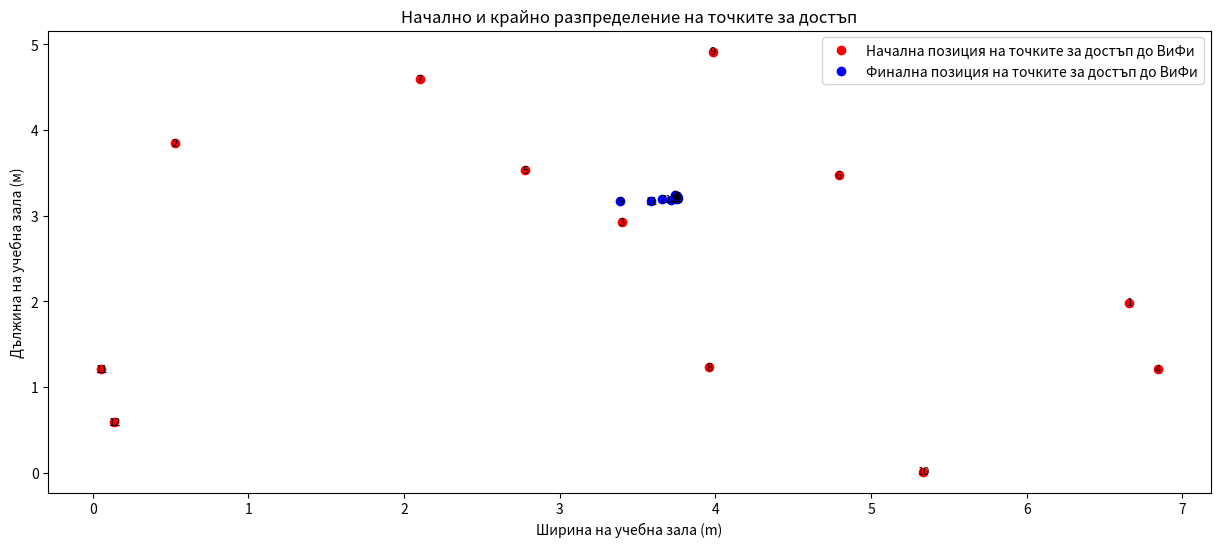
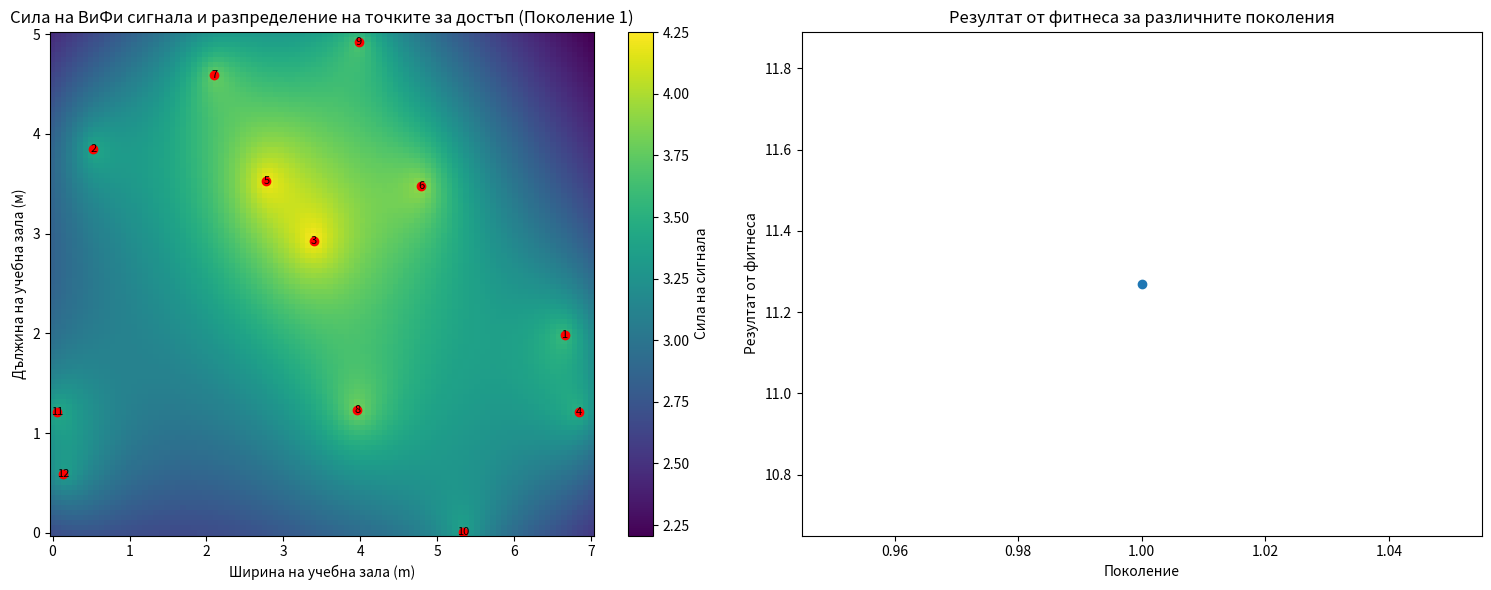
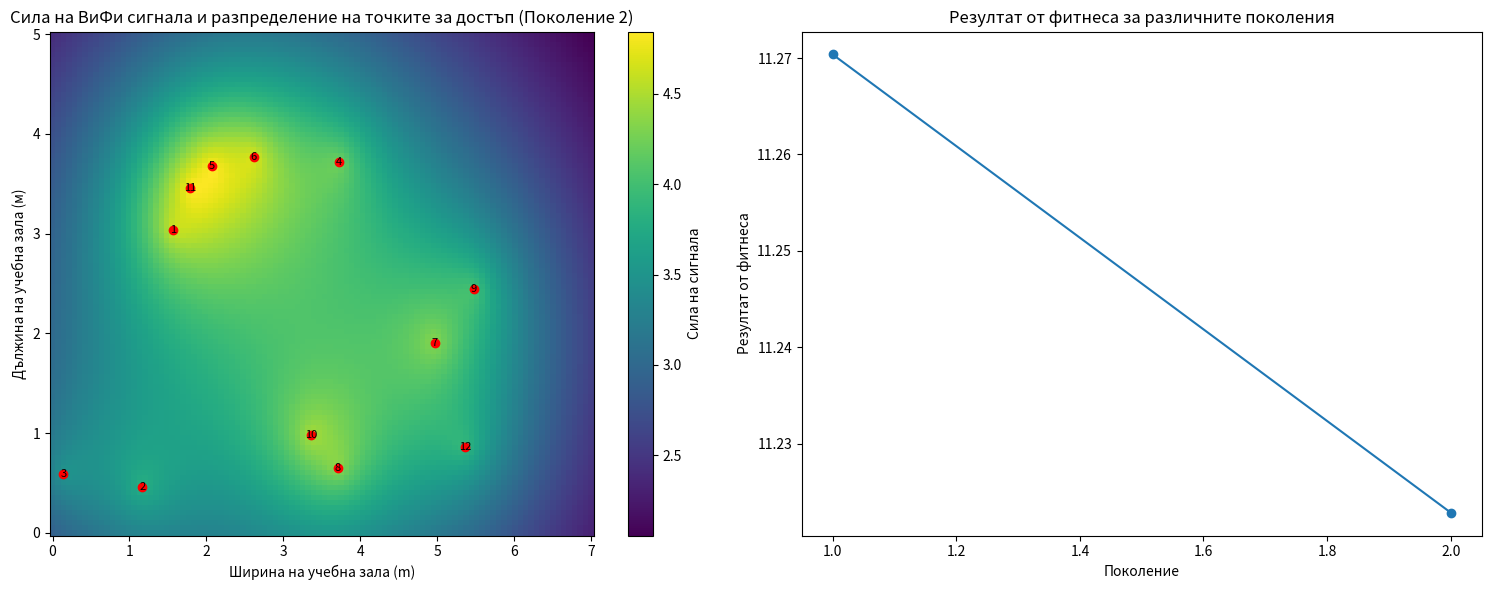
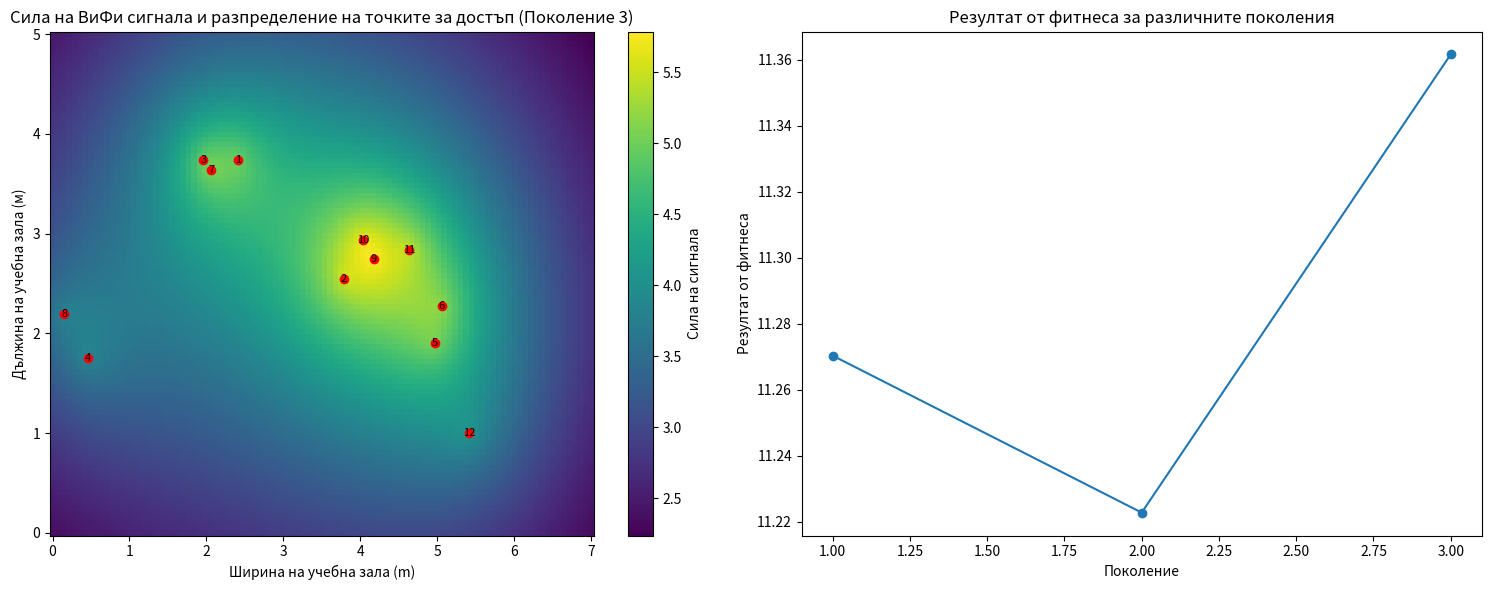
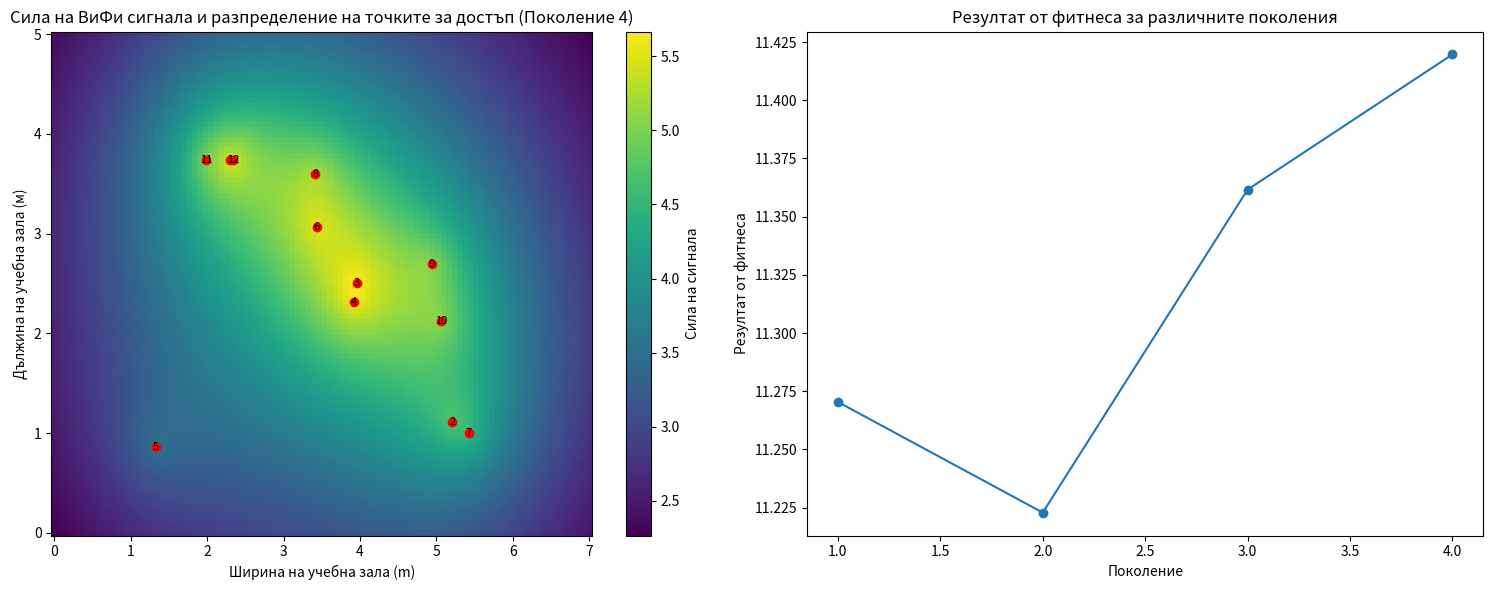
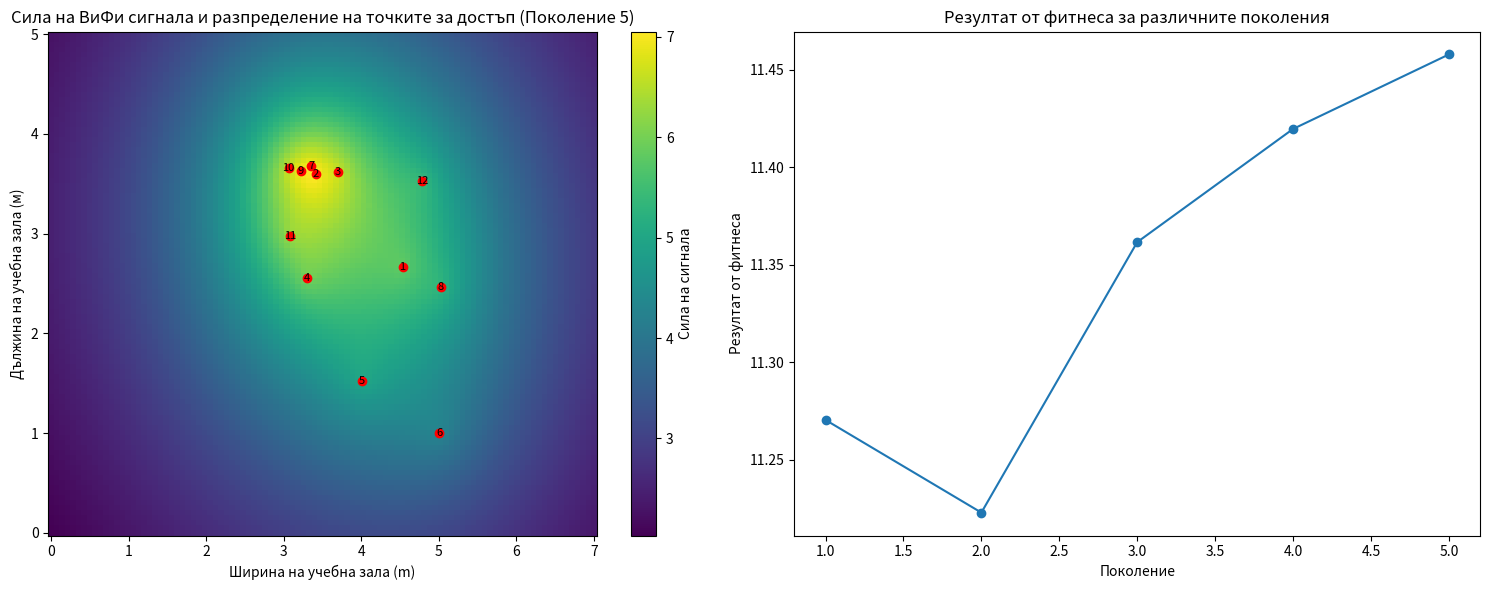
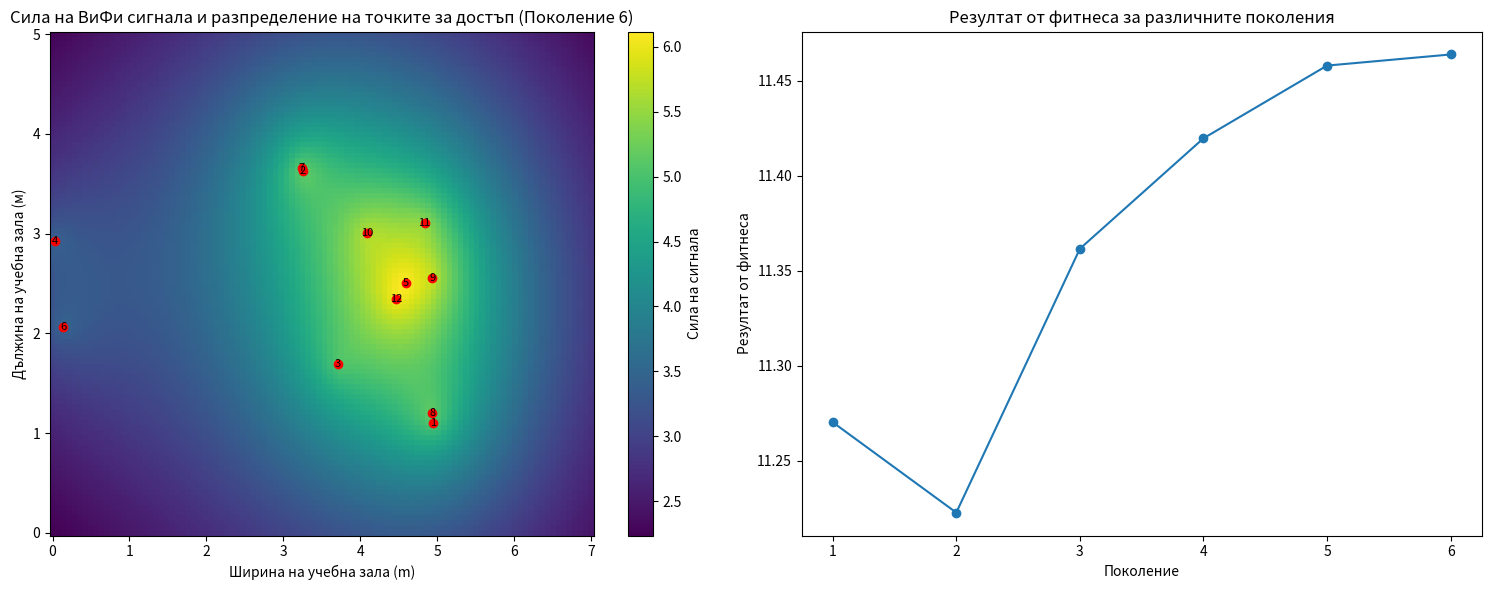
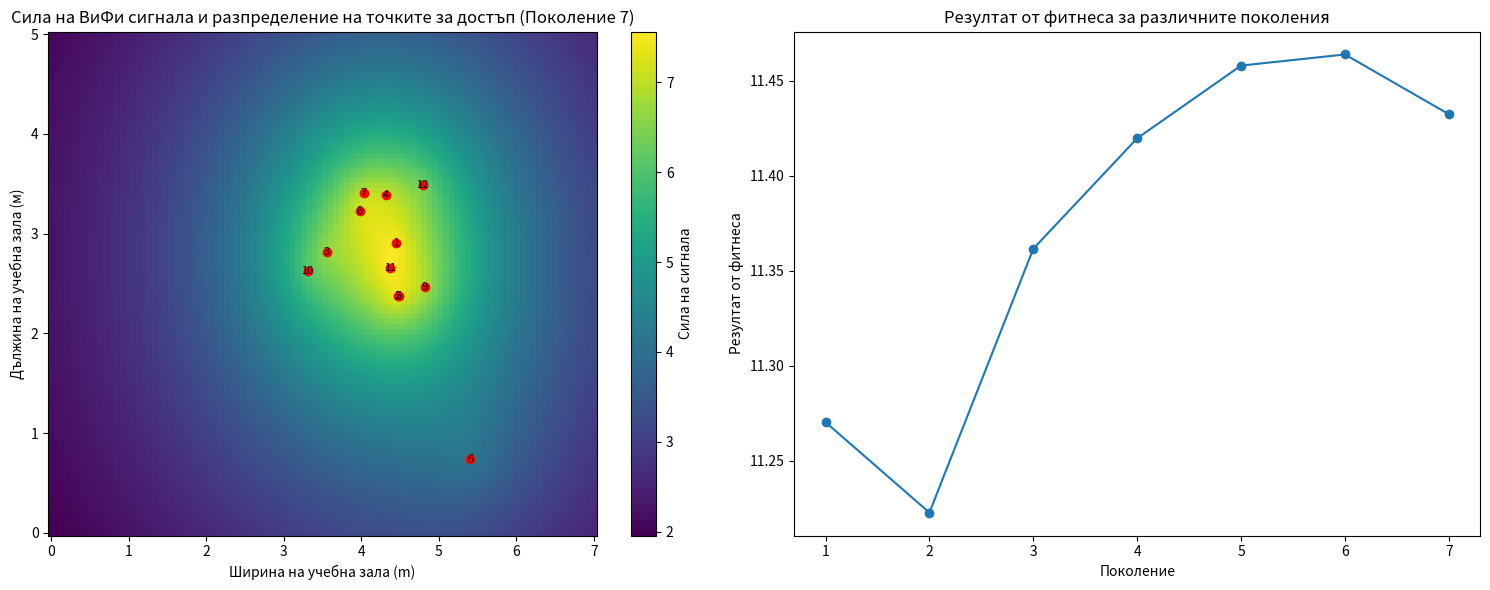
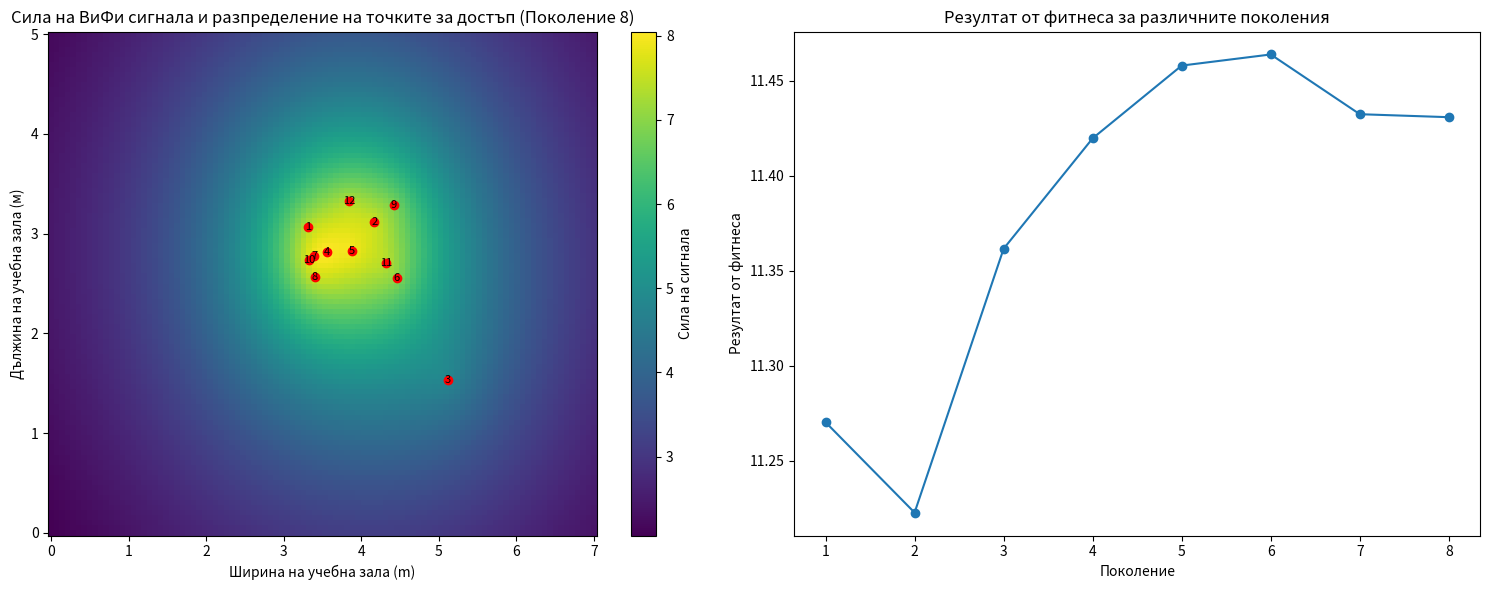
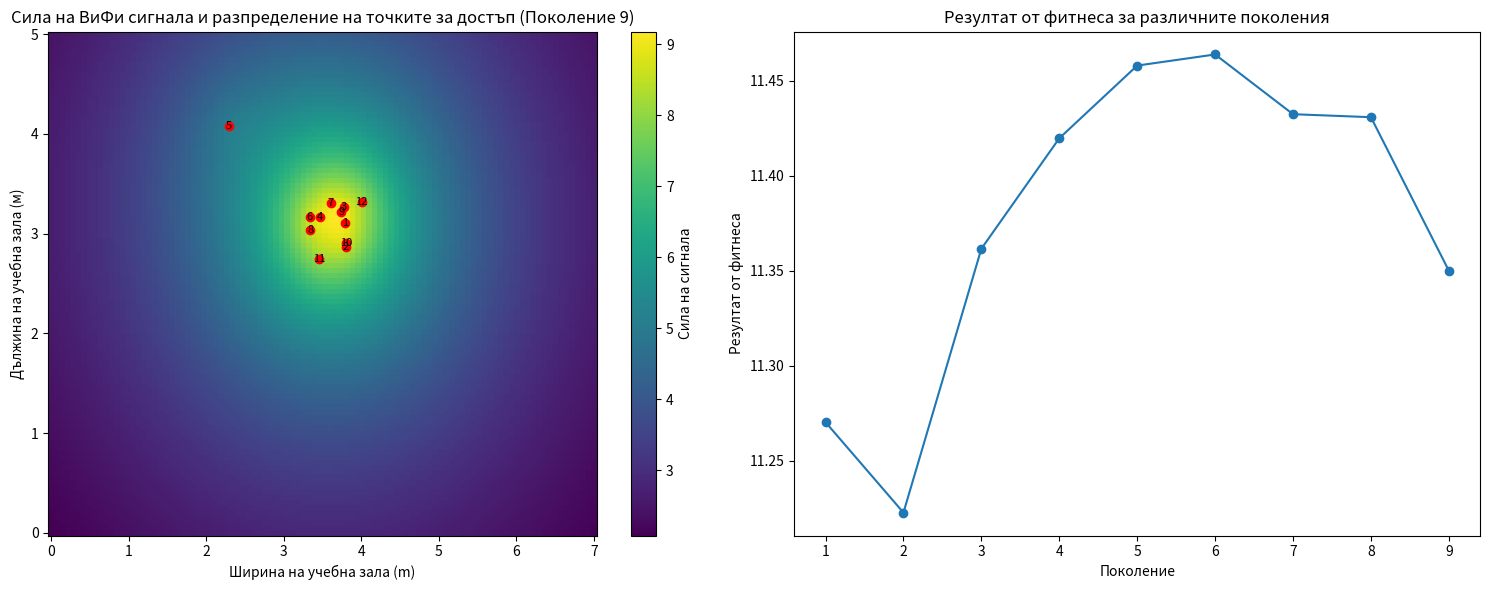
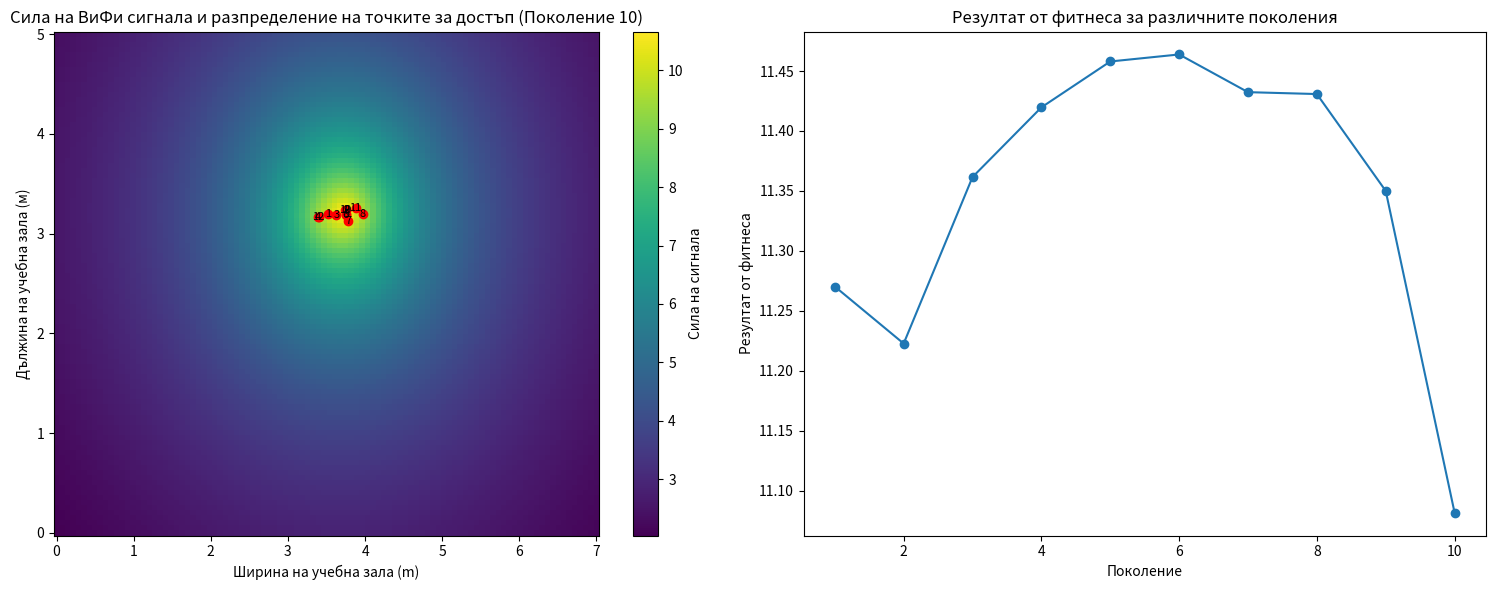
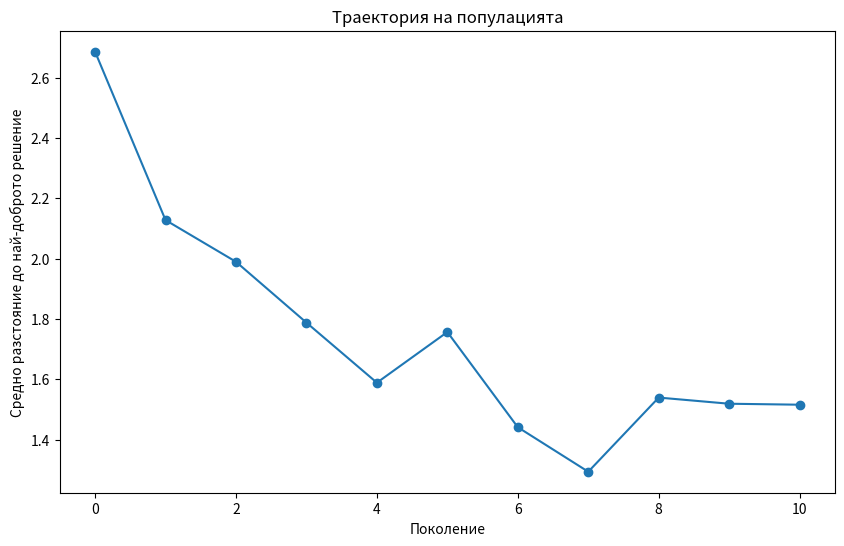
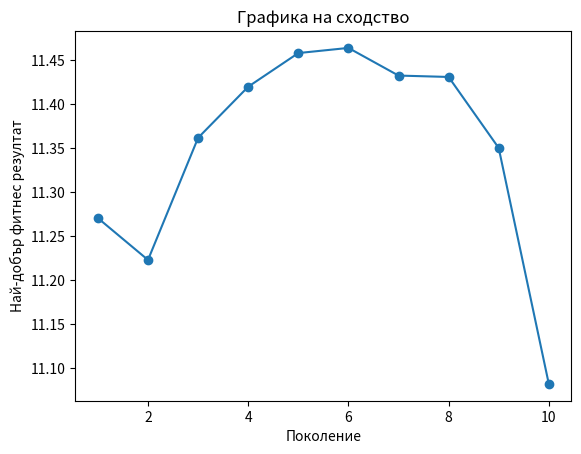

Python code for these plots, in order:
import random
import scipy.io
import matplotlib.pyplot as plt
import numpy as np

classroom_width = 7
classroom_length = 5
num_app = 5
population_size = 12
generations = 10
mutation_rate = 0.1

def calculate_signal_strength(ap_x, ap_y, point_x, point_y):
    distance = np.sqrt((ap_x-point_x)**2 + (ap_y-point_y)**2)
    return 1 / (distance + 1)
#Функцията за визуализация се нарича случайни точки и крайното разпределение на точки за достъп
def visualize_initial_and_final(classroom_width, classroom_length, initial_population, final_population):
    plt.figure(figsize=(15, 6))

    for i, (x, y) in enumerate(initial_population):
        plt.text(x, y, str(i+1), color='black', fontsize=8, ha='center', va='center')
    plt.scatter(*zip(*initial_population), color='red', marker='o', label='Начална позиция на точките за достъп до ВиФи')

    for i, (x, y) in enumerate(final_population):
        plt.text(x, y, str(i+1), color='black', fontsize=8, ha='center', va='center')
    plt.scatter(*zip(*final_population), color='blue', marker='o', label='Финална позиция на точките за достъп до ВиФи')

    plt.xlabel("Ширина на учебна зала (m)")
    plt.ylabel("Дължина на учебна зала (м)")
    plt.title("Начално и крайно разпределение на точките за достъп")
    plt.legend()
    plt.show()

def visualize_dynamic_changes(classroom_width, classroom_length, population, fitness_scores):
    for generation in range(generations):
        plt.figure(figsize=(15, 6))

        plt.subplot(1, 2, 1)
        ap_placements = population[generation]
        x = np.linspace(0, classroom_width, 100)
        y = np.linspace(0, classroom_length, 100)
        X, Y = np.meshgrid(x, y)
        Z = np.zeros_like(X)
        for ap_x, ap_y in ap_placements:
            Z += calculate_signal_strength(ap_x, ap_y, X, Y)
        plt.pcolormesh(X, Y, Z, shading='auto', cmap='viridis')
        plt.colorbar(label='Сила на сигнала')
        for i, (x, y) in enumerate(ap_placements):
            plt.text(x, y, str(i+1), color='black', fontsize=8, ha='center', va='center')
        plt.scatter(*zip(*ap_placements), color='red', marker='o', label='Разпределение на точките за достъп')
        plt.xlabel("Ширина на учебна зала (m)")
        plt.ylabel("Дължина на учебна зала (м)")
        plt.title(f'Сила на ВиФи сигнала и разпределение на точките за достъп (Поколение {generation+1})')

        plt.subplot(1, 2, 2)
        plt.plot(range(1, generation+2), fitness_scores[:generation+1], marker='o')
        plt.xlabel("Поколение")
        plt.ylabel("Резултат от фитнеса")
        plt.title("Резултат от фитнеса за различните поколения")

        plt.tight_layout()
        plt.show()

initial_population = [(random.uniform(0, classroom_width), random.uniform(0, classroom_length)) for _ in range(population_size)]
population = [initial_population.copy()]

best_solution = None
best_fitness = float('-inf')
all_fitness_scores = []


for generation in range(generations):
    fitness_scores = []
    for ap_x, ap_y in population[generation]:
        coverage = 0
        for point_x in range(classroom_width):
            for point_y in range(classroom_length):
                coverage += calculate_signal_strength(ap_x, ap_y, point_x, point_y)
        fitness_scores.append(coverage)

    if max(fitness_scores) > best_fitness:
        best_solution = population[generation][fitness_scores.index(max(fitness_scores))]
        best_fitness = max(fitness_scores)
    all_fitness_scores.append(max(fitness_scores))

    selected_parents = random.choices(population[generation], weights=fitness_scores, k=population_size)

    offspring = []

    for _ in range (population_size):
        parent1, parent2 = random.sample(selected_parents, 2)
        crossover_x = random.uniform(parent1[0], parent2[0])
        crossover_y = random.uniform(parent1[1], parent2[1])
        offspring.append((crossover_x, crossover_y))

    for i in range(len(offspring)):
        if random.random() < mutation_rate:
            offspring[i] = (random.uniform(0, classroom_width), random.uniform(0, classroom_length))
    
    population.append(offspring)

print(f'Най-добро разпределение на точките за достъп: {best_solution}')
print(f'Най-добро покритие: {best_fitness}')


visualize_initial_and_final(classroom_width, classroom_length, initial_population, population[-1])
visualize_dynamic_changes(classroom_width, classroom_length, population, all_fitness_scores)

trajectory_scores = []
for generation in range(generations + 1):
    distances = [np.linalg.norm(np.array(point) - np.array(best_solution)) for point in population[generation]]
    trajectory_scores.append(np.mean(distances))
    
plt.figure(figsize=(10, 6))
plt.plot(range(generations+1), trajectory_scores, marker='o')
plt.xlabel('Поколение')
plt.ylabel('Средно разстояние до най-доброто решение')
plt.title('Траектория на популацията')
plt.show()

plt.figure()
plt.plot(range(1, generations+1), all_fitness_scores, marker='o')
plt.xlabel('Поколение')
plt.ylabel('Най-добър фитнес резултат')
plt.title('Графика на сходство')
plt.show()
